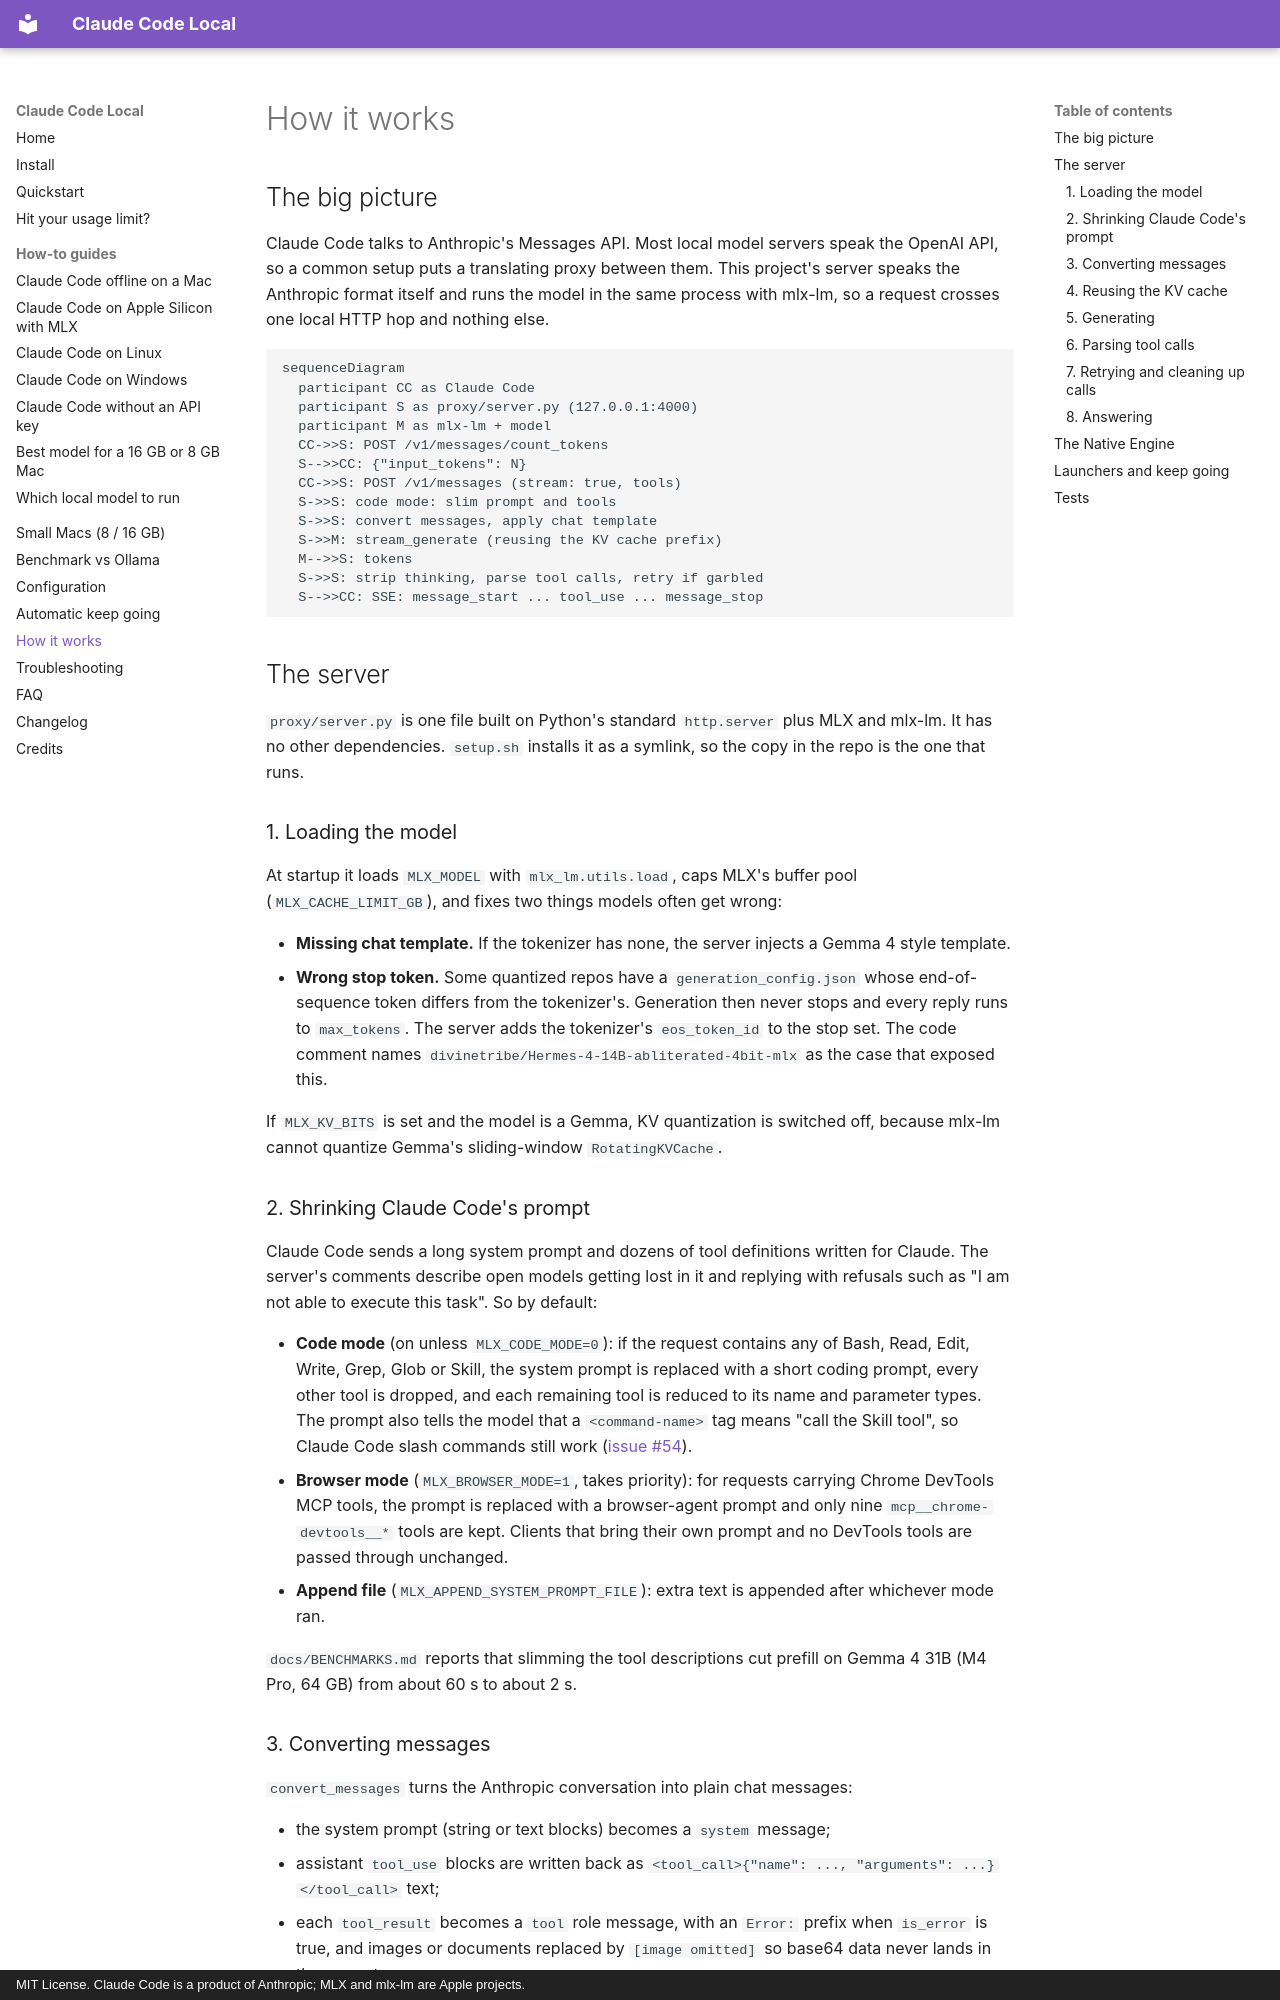

repository: nicedreamzapp/claude-code-local · page: how-it-works/index.html · generator: mkdocs · copyright: MIT License. Claude Code is a product of Anthropic; MLX and mlx-lm are Apple projects.

---
title: How it works - an Anthropic API server on MLX
description: >-
  Architecture of Claude Code Local. How proxy/server.py converts Claude Code
  requests for local models, parses many tool-call formats, streams, reuses the
  KV cache and limits memory, plus how the Native Engine keeps turns fast.
---

# How it works

## The big picture

Claude Code talks to Anthropic's Messages API. Most local model servers speak the OpenAI API, so a common setup puts a translating proxy between them. This project's server speaks the Anthropic format itself and runs the model in the same process with mlx-lm, so a request crosses one local HTTP hop and nothing else.

```mermaid
sequenceDiagram
  participant CC as Claude Code
  participant S as proxy/server.py (127.0.0.1:4000)
  participant M as mlx-lm + model
  CC->>S: POST /v1/messages/count_tokens
  S-->>CC: {"input_tokens": N}
  CC->>S: POST /v1/messages (stream: true, tools)
  S->>S: code mode: slim prompt and tools
  S->>S: convert messages, apply chat template
  S->>M: stream_generate (reusing the KV cache prefix)
  M-->>S: tokens
  S->>S: strip thinking, parse tool calls, retry if garbled
  S-->>CC: SSE: message_start ... tool_use ... message_stop
```

## The server

`proxy/server.py` is one file built on Python's standard `http.server` plus MLX and mlx-lm. It has no other dependencies. `setup.sh` installs it as a symlink, so the copy in the repo is the one that runs.

### 1. Loading the model

At startup it loads `MLX_MODEL` with `mlx_lm.utils.load`, caps MLX's buffer pool (`MLX_CACHE_LIMIT_GB`), and fixes two things models often get wrong:

- **Missing chat template.** If the tokenizer has none, the server injects a Gemma 4 style template.
- **Wrong stop token.** Some quantized repos have a `generation_config.json` whose end-of-sequence token differs from the tokenizer's. Generation then never stops and every reply runs to `max_tokens`. The server adds the tokenizer's `eos_token_id` to the stop set. The code comment names `divinetribe/Hermes-4-14B-abliterated-4bit-mlx` as the case that exposed this.

If `MLX_KV_BITS` is set and the model is a Gemma, KV quantization is switched off, because mlx-lm cannot quantize Gemma's sliding-window `RotatingKVCache`.

### 2. Shrinking Claude Code's prompt {#code-mode}

Claude Code sends a long system prompt and dozens of tool definitions written for Claude. The server's comments describe open models getting lost in it and replying with refusals such as "I am not able to execute this task". So by default:

- **Code mode** (on unless `MLX_CODE_MODE=0`): if the request contains any of Bash, Read, Edit, Write, Grep, Glob or Skill, the system prompt is replaced with a short coding prompt, every other tool is dropped, and each remaining tool is reduced to its name and parameter types. The prompt also tells the model that a `<command-name>` tag means "call the Skill tool", so Claude Code slash commands still work ([issue #54](https://github.com/nicedreamzapp/claude-code-local/issues/54)).
- **Browser mode** (`MLX_BROWSER_MODE=1`, takes priority): for requests carrying Chrome DevTools MCP tools, the prompt is replaced with a browser-agent prompt and only nine `mcp__chrome-devtools__*` tools are kept. Clients that bring their own prompt and no DevTools tools are passed through unchanged.
- **Append file** (`MLX_APPEND_SYSTEM_PROMPT_FILE`): extra text is appended after whichever mode ran.

`docs/BENCHMARKS.md` reports that slimming the tool descriptions cut prefill on Gemma 4 31B (M4 Pro, 64 GB) from about 60 s to about 2 s.
